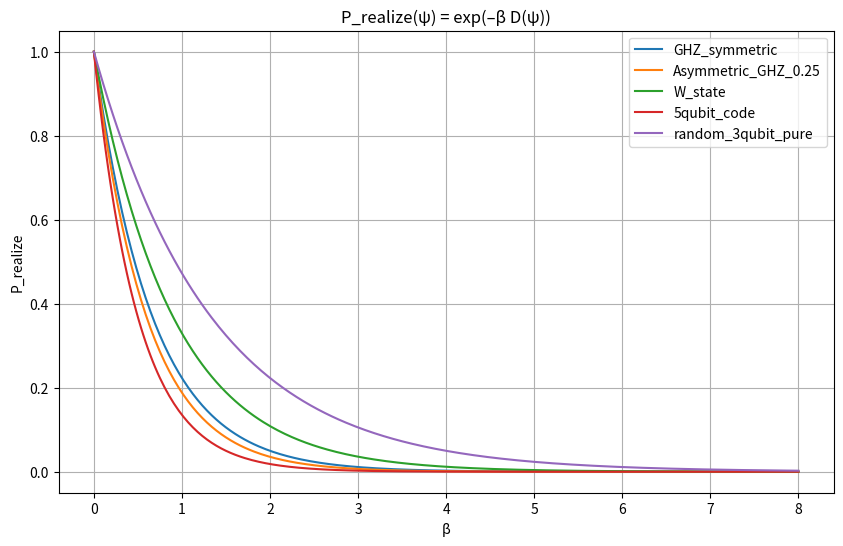
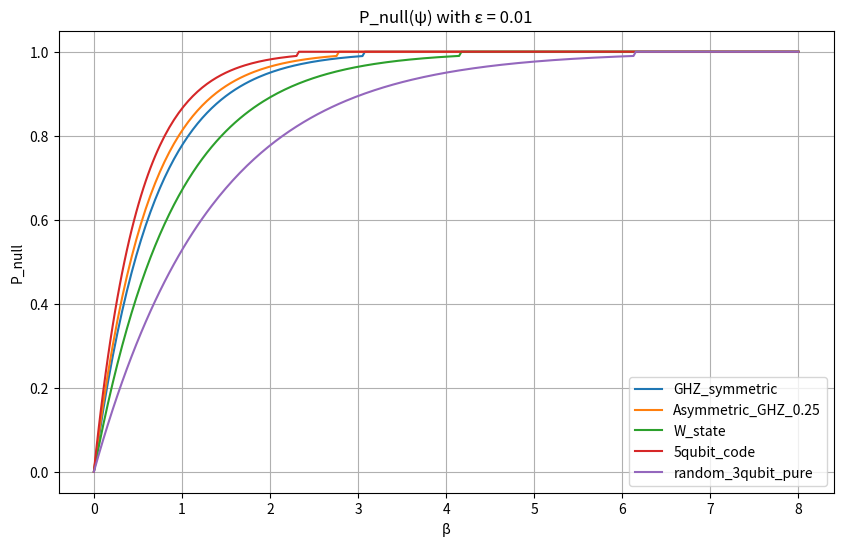
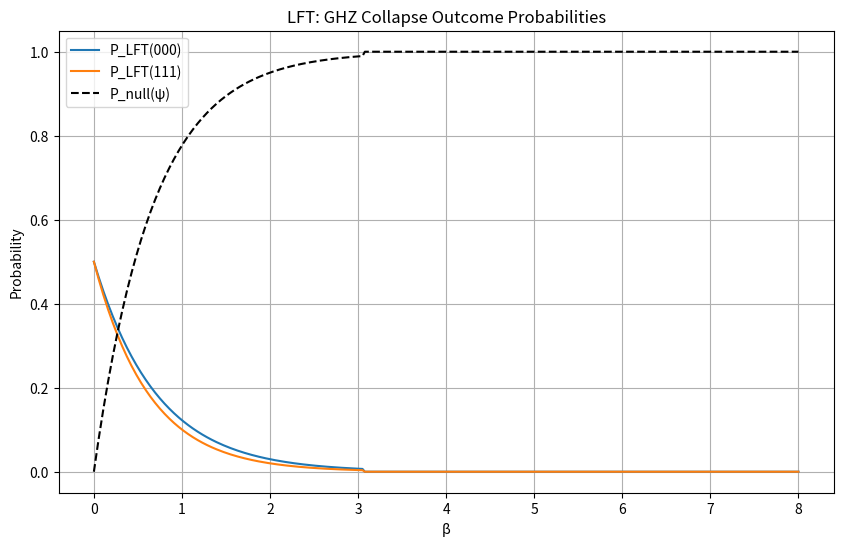

Source code (Python) for these figures, in order:
import numpy as np
import pandas as pd
import matplotlib.pyplot as plt

D_values = {
    "GHZ_symmetric": 1.50,
    "Asymmetric_GHZ_0.25": 1.67,
    "W_state": 1.11,
    "5qubit_code": 2.00,
    "random_3qubit_pure": 0.75
}

states = list(D_values.keys())
D_psi = [D_values[state] for state in states]

df = pd.DataFrame({
    "state": states,
    "D(ψ)": D_psi
})
df

def p_realize(beta, D):
    return np.exp(-beta * D)

def p_null(beta, D, epsilon=0.01):
    p_r = p_realize(beta, D)
    return np.where(p_r < epsilon, 1.0, 1.0 - p_r)

beta_range = np.linspace(0, 8, 300)

plt.figure(figsize=(10, 6))
for state, D in D_values.items():
    plt.plot(beta_range, p_realize(beta_range, D), label=f'{state}')
plt.title("P_realize(ψ) = exp(–β D(ψ))")
plt.xlabel("β")
plt.ylabel("P_realize")
plt.legend()
plt.grid(True)
plt.show()

plt.figure(figsize=(10, 6))
for state, D in D_values.items():
    plt.plot(beta_range, p_null(beta_range, D), label=f'{state}')
plt.title("P_null(ψ) with ε = 0.01")
plt.xlabel("β")
plt.ylabel("P_null")
plt.legend()
plt.grid(True)
plt.show()

initial_D = 1.50  # GHZ_symmetric
outcome_strains = {"000": 0.10, "111": 0.30}
amplitudes = {"000": 0.5, "111": 0.5}

def p_cond(state, beta):
    numer = amplitudes[state] * np.exp(-beta * outcome_strains[state])
    denom = sum(amplitudes[s] * np.exp(-beta * outcome_strains[s]) for s in outcome_strains)
    return numer / denom

def p_lft(state, beta, epsilon=0.01):
    p_r = p_realize(beta, initial_D)
    collapse = np.where(p_r < epsilon, 0.0, 1.0)
    return collapse * p_r * p_cond(state, beta)

plt.figure(figsize=(10, 6))
for outcome in outcome_strains:
    plt.plot(beta_range, p_lft(outcome, beta_range), label=f'P_LFT({outcome})')

p_r_ghz = p_realize(beta_range, initial_D)
p_null_ghz = np.where(p_r_ghz < 0.01, 1.0, 1.0 - p_r_ghz)
plt.plot(beta_range, p_null_ghz, '--', color='black', label='P_null(ψ)')

plt.title("LFT: GHZ Collapse Outcome Probabilities")
plt.xlabel("β")
plt.ylabel("Probability")
plt.legend()
plt.grid(True)
plt.show()